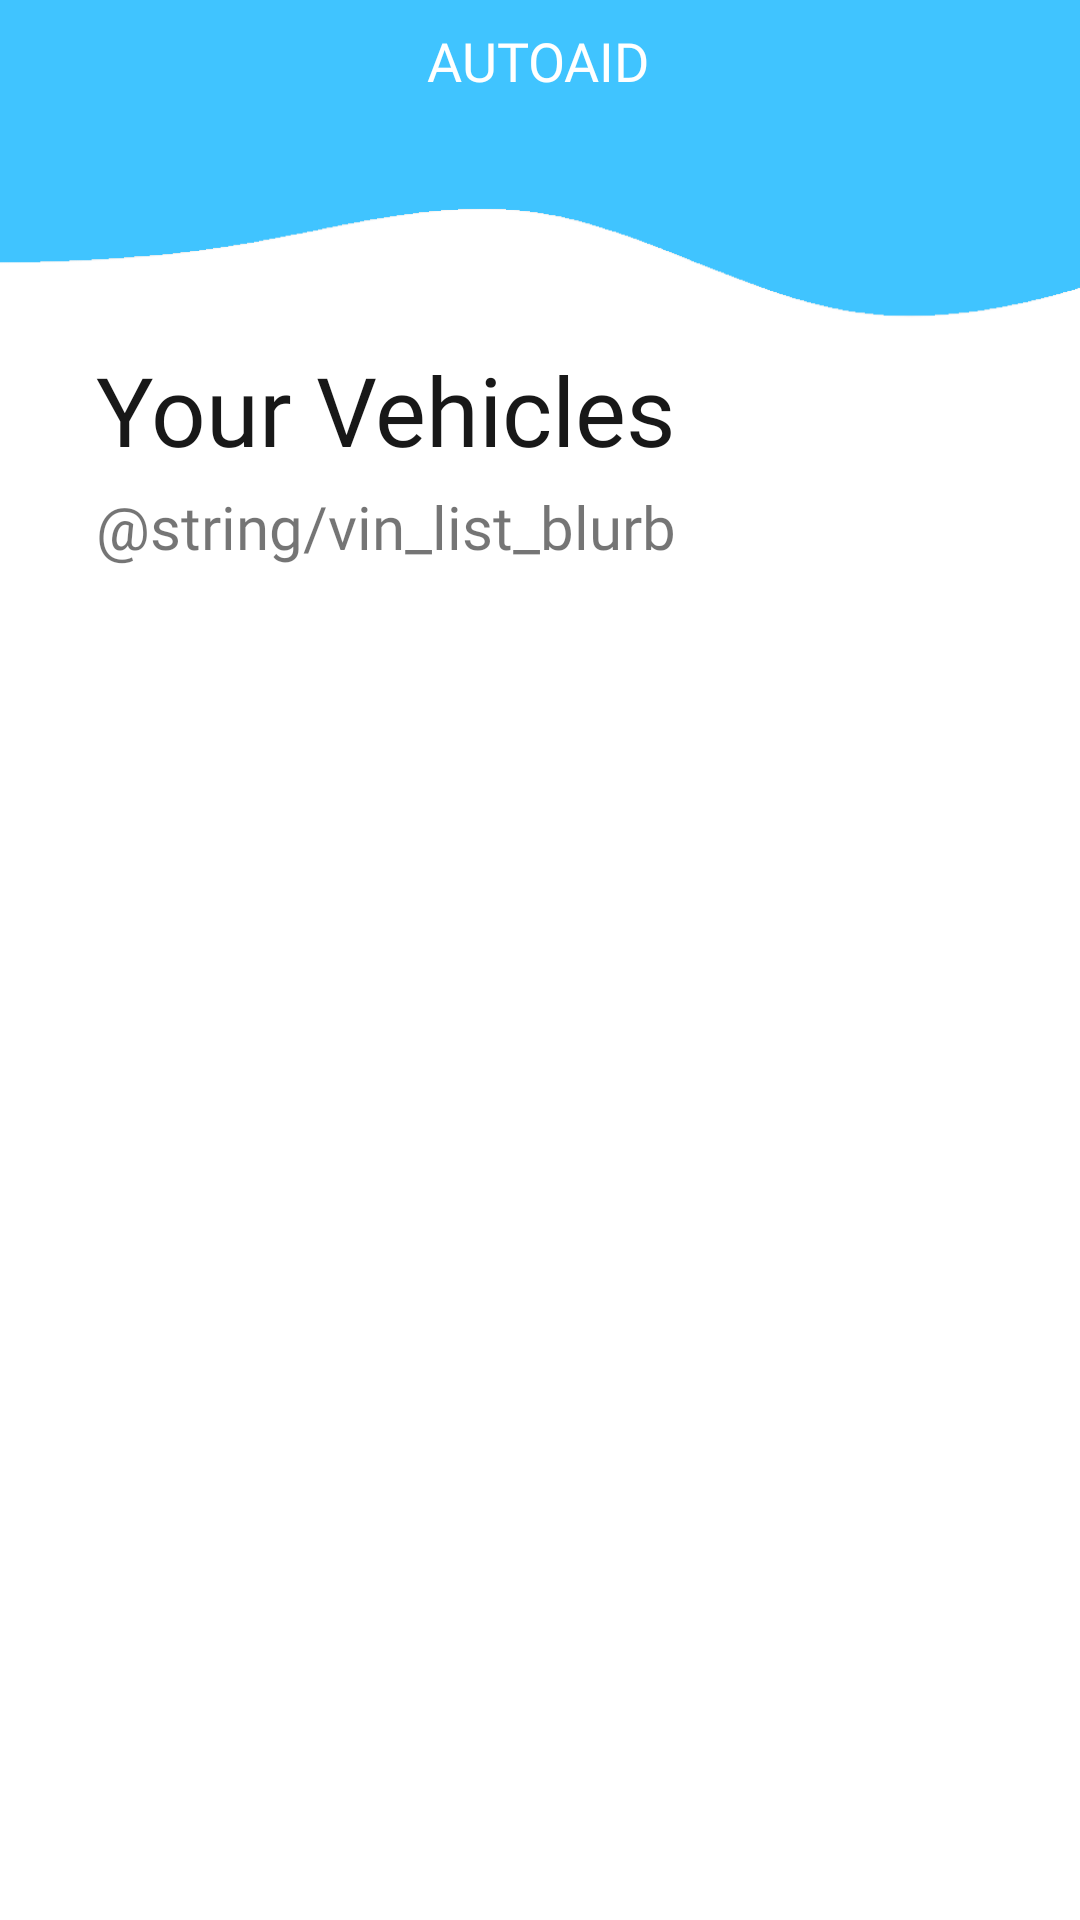

Write the Android layout XML for this screen, with the resource values it uses.
<!-- AndroidManifest.xml: application theme Theme.AutoAid -->
<!-- res/layout/activity_view_vin.xml -->
<?xml version="1.0" encoding="utf-8"?>
<RelativeLayout
    xmlns:android="http://schemas.android.com/apk/res/android"
    xmlns:app="http://schemas.android.com/apk/res-auto"
    xmlns:tools="http://schemas.android.com/tools"
    android:layout_width="match_parent"
    android:layout_height="match_parent"
    tools:context=".ViewVins">

    

    <androidx.constraintlayout.widget.ConstraintLayout
        android:layout_width="match_parent"
        android:layout_height="match_parent"
        android:layout_alignParentStart="true"
        android:layout_alignParentTop="true"
        android:background="@color/autoaid_blue">

        <ImageView
            android:id="@+id/imageView13"
            android:layout_width="436dp"
            android:layout_height="843dp"
            android:layout_marginTop="-210dp"
            android:scaleX="1"
            android:scaleY="1.2"
            app:layout_constraintEnd_toEndOf="parent"
            app:layout_constraintStart_toStartOf="parent"
            app:layout_constraintTop_toTopOf="parent"
            app:srcCompat="@drawable/loginforeground_compressed" />

        <TextView
            android:id="@+id/vin_entry_title2"
            android:layout_width="wrap_content"
            android:layout_height="wrap_content"
            android:layout_marginStart="32dp"
            android:layout_marginTop="115dp"
            android:fontFamily="@font/warming_bold"
            android:text="Your Vehicles"
            android:textColor="@color/soft_black"
            android:textSize="32sp"
            app:layout_constraintEnd_toEndOf="parent"
            app:layout_constraintHorizontal_bias="0.0"
            app:layout_constraintStart_toStartOf="parent"
            app:layout_constraintTop_toTopOf="parent" />

        <TextView
            android:id="@+id/textView14"
            android:layout_width="wrap_content"
            android:layout_height="wrap_content"
            android:layout_marginStart="32dp"
            android:layout_marginTop="4dp"
            android:fontFamily="@font/warming_medium"
            android:text="@string/vin_list_blurb"
            android:textSize="20sp"
            app:layout_constraintStart_toStartOf="parent"
            app:layout_constraintTop_toBottomOf="@+id/vin_entry_title2" />

        <androidx.recyclerview.widget.RecyclerView
            android:id="@+id/idRVVins"
            android:layout_width="300dp"
            android:layout_height="430dp"
            android:layout_marginTop="24dp"
            android:fadingEdgeLength="10dp"
            android:requiresFadingEdge="vertical"
            app:layout_constraintEnd_toEndOf="parent"
            app:layout_constraintHorizontal_bias="0.494"
            app:layout_constraintStart_toStartOf="parent"
            app:layout_constraintTop_toBottomOf="@+id/textView14">

        </androidx.recyclerview.widget.RecyclerView>

        <TextView
            android:id="@+id/titletext5"
            android:layout_width="wrap_content"
            android:layout_height="wrap_content"
            android:layout_marginStart="32dp"
            android:layout_marginTop="8dp"
            android:layout_marginEnd="32dp"
            android:fontFamily="@font/warming_black"
            android:gravity="center"
            android:text="autoaid"
            android:textAlignment="center"
            android:textAllCaps="true"
            android:textColor="@color/white"
            android:textSize="18sp"
            app:layout_constraintEnd_toEndOf="parent"
            app:layout_constraintHorizontal_bias="0.498"
            app:layout_constraintStart_toStartOf="parent"
            app:layout_constraintTop_toTopOf="parent" />

    </androidx.constraintlayout.widget.ConstraintLayout>

</RelativeLayout>
<!-- resources referenced by this layout -->
<resources>
  <color name="autoaid_blue">#40C4FF</color>
  <color name="soft_black">#181818</color>
  <color name="white">#FFFFFFFF</color>
  <!-- drawable loginforeground_compressed: png bitmap (drawable-nodpi, 8656 bytes) -->
  <style name="Theme.AutoAid" parent="Theme.AppCompat.Light.NoActionBar">
          
          <item name="colorPrimary">@android:color/holo_blue_light</item>
          <item name="colorPrimaryVariant">@color/autoaid_blue</item>
          <item name="colorOnPrimary">@color/white</item>
          <item name="android:windowBackground">@color/white</item>
          
          <item name="colorSecondary">@color/teal_200</item>
          <item name="colorSecondaryVariant">@color/teal_700</item>
          <item name="colorOnSecondary">@color/soft_black</item>
          
          <item name="android:statusBarColor">?attr/colorPrimaryVariant</item>
      </style>
  <color name="teal_200">#FF03DAC5</color>
  <color name="teal_700">#FF018786</color>
</resources>
